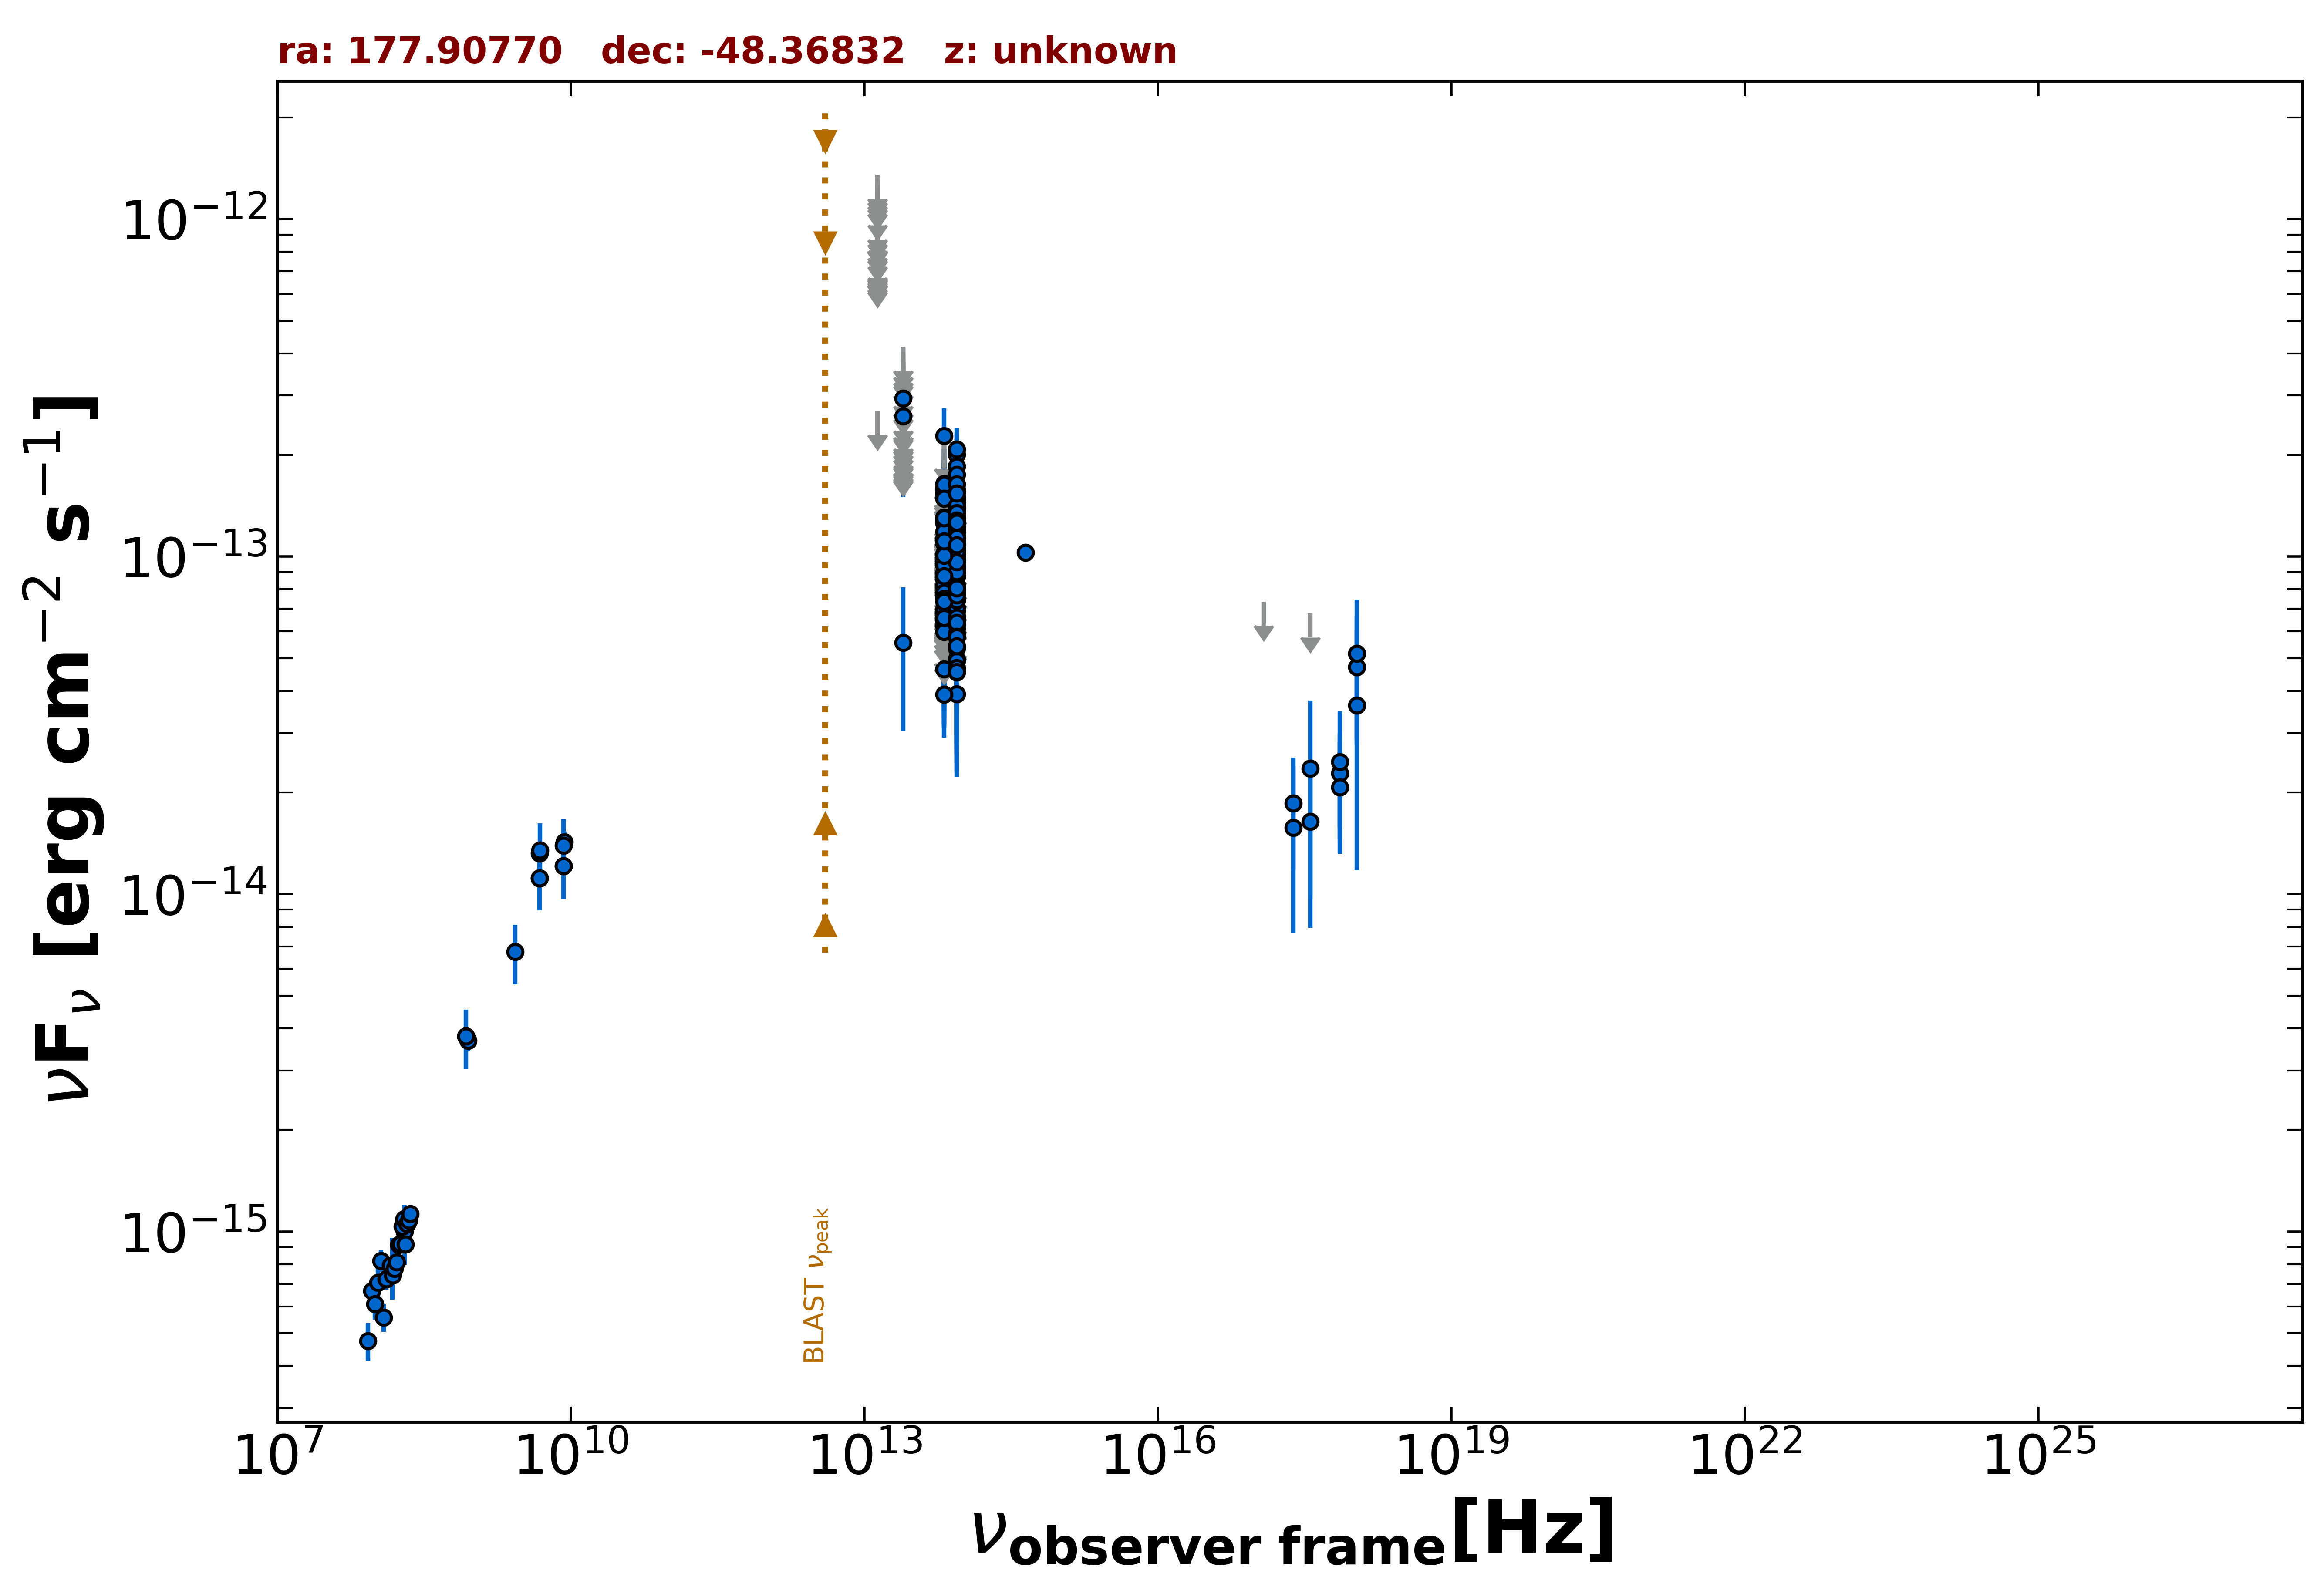

The data file committed next to this chart (first rows):
freq., flux, err_flux, MJD_start, MJD_end, flag, catalog, reference
8.870e+08, 3.678e-15, 2.615e-16, 55000, 55000, , RACS, Hale et al. 2021  PASA  38  e058
8.430e+08, 3.786e-15, 1.140e-16, 55000, 55000, , SUMSS, Manch et al. 2003  MNRAS  342  1117
2.418e+17, 1.574e-14, 8.109e-15, 55228, 57156, , 1OUSX, Giommi et al. in preparation
3.627e+17, 1.639e-14, 8.441e-15, 55228, 57156, , 1OUSX, Giommi et al. in preparation
7.253e+17, 2.279e-14, 7.050e-15, 55228, 57156, , 1OUSX, Giommi et al. in preparation
1.088e+18, 4.707e-14, 1.924e-14, 55228, 57156, , 1OUSX, Giommi et al. in preparation
7.253e+17, 2.461e-14, 1.015e-14, 55000, 55000, , 2SXPS, Evans et al. 2020  ApJS  247  54
3.627e+17, 2.355e-14, 1.384e-14, 55000, 55000, , 2SXPS, Evans et al. 2020  ApJS  247  54
1.088e+18, 3.620e-14, 2.444e-14, 55000, 55000, , 2SXPS, Evans et al. 2020  ApJS  247  54
1.500e+08, 7.596e-16, 7.605e-17, 55000, 55000, , TGSS150, Intema et al. 2017  A&A  598  A781
4.800e+09, 1.114e-14, 3.350e-16, 55000, 55000, , ATPMN, McConnell et al. 2012  MNRAS  422  1527
8.600e+09, 1.428e-14, 1.035e-15, 55000, 55000, , ATPMN, McConnell et al. 2012  MNRAS  422  1527
8.400e+09, 1.210e-14, 0.000e+00, 55000, 55000, , CRATES, Healey et al. 2007  ApJS  171  61
4.800e+09, 1.320e-14, 7.700e-16, 55000, 55000, , PMN, Griffith et al. 1993-1996  VizieR  VIII/…
8.817e+13, 3.915e-14, 1.805e-15, 55000, 55000, , UNWISE, Schlafly et al. 2019  ApJS  240  30
6.517e+13, 4.641e-14, 2.730e-15, 55000, 55000, , UNWISE, Schlafly et al. 2019  ApJS  240  30
8.817e+13, 6.657e-14, 5.220e-15, 55000, 55000, , WISE, Wright et al. 2010  AJ  140  1868
6.517e+13, 3.900e-14, 5.620e-15, 55000, 55000, , WISE, Wright et al. 2010  AJ  140  1868
2.498e+13, 5.566e-14, 2.536e-14, 55000, 55000, , WISE, Wright et al. 2010  AJ  140  1868
1.363e+13, 2.696e-13, 0.000e+00, 55000, 55000, UL, WISE, Wright et al. 2010  AJ  140  1868
8.817e+13, 1.092e-13, 2.721e-14, 57401, 57401, , NEOWISE, Mainzer et al. 2014  ApJ  792  30
6.517e+13, 1.123e-13, 0.000e+00, 57401, 57401, UL, NEOWISE, Mainzer et al. 2014  ApJ  792  30
8.817e+13, 8.711e-14, 2.066e-14, 57401, 57401, , NEOWISE, Mainzer et al. 2014  ApJ  792  30
6.517e+13, 7.717e-14, 3.335e-14, 57401, 57401, , NEOWISE, Mainzer et al. 2014  ApJ  792  30
8.817e+13, 8.197e-14, 1.977e-14, 57402, 57402, , NEOWISE, Mainzer et al. 2014  ApJ  792  30
6.517e+13, 6.232e-14, 3.120e-14, 57402, 57402, , NEOWISE, Mainzer et al. 2014  ApJ  792  30
8.817e+13, 2.007e-13, 3.060e-14, 57401, 57401, , NEOWISE, Mainzer et al. 2014  ApJ  792  30
6.517e+13, 9.512e-14, 3.165e-14, 57401, 57401, , NEOWISE, Mainzer et al. 2014  ApJ  792  30
8.817e+13, 1.382e-13, 3.365e-14, 57401, 57401, , NEOWISE, Mainzer et al. 2014  ApJ  792  30
6.517e+13, 1.590e-13, 4.925e-14, 57401, 57401, , NEOWISE, Mainzer et al. 2014  ApJ  792  30
8.817e+13, 9.214e-14, 2.229e-14, 57401, 57401, , NEOWISE, Mainzer et al. 2014  ApJ  792  30
6.517e+13, 1.177e-13, 0.000e+00, 57401, 57401, UL, NEOWISE, Mainzer et al. 2014  ApJ  792  30
8.817e+13, 9.801e-14, 1.990e-14, 57401, 57401, , NEOWISE, Mainzer et al. 2014  ApJ  792  30
6.517e+13, 9.635e-14, 0.000e+00, 57401, 57401, UL, NEOWISE, Mainzer et al. 2014  ApJ  792  30
8.817e+13, 1.542e-13, 2.110e-14, 58132, 58132, , NEOWISE, Mainzer et al. 2014  ApJ  792  30
6.517e+13, 1.253e-13, 4.061e-14, 58132, 58132, , NEOWISE, Mainzer et al. 2014  ApJ  792  30
8.817e+13, 1.260e-13, 2.180e-14, 58132, 58132, , NEOWISE, Mainzer et al. 2014  ApJ  792  30
6.517e+13, 7.404e-14, 0.000e+00, 58132, 58132, UL, NEOWISE, Mainzer et al. 2014  ApJ  792  30
8.817e+13, 1.221e-13, 2.503e-14, 56671, 56671, , NEOWISE, Mainzer et al. 2014  ApJ  792  30
6.517e+13, 9.626e-14, 0.000e+00, 56671, 56671, UL, NEOWISE, Mainzer et al. 2014  ApJ  792  30
8.817e+13, 9.231e-14, 2.127e-14, 56672, 56672, , NEOWISE, Mainzer et al. 2014  ApJ  792  30
6.517e+13, 1.280e-13, 0.000e+00, 56672, 56672, UL, NEOWISE, Mainzer et al. 2014  ApJ  792  30
8.817e+13, 1.135e-13, 2.434e-14, 56672, 56672, , NEOWISE, Mainzer et al. 2014  ApJ  792  30
6.517e+13, 8.284e-14, 0.000e+00, 56672, 56672, UL, NEOWISE, Mainzer et al. 2014  ApJ  792  30
8.817e+13, 5.868e-14, 1.993e-14, 56672, 56672, , NEOWISE, Mainzer et al. 2014  ApJ  792  30
6.517e+13, 1.288e-13, 4.560e-14, 56672, 56672, , NEOWISE, Mainzer et al. 2014  ApJ  792  30
8.817e+13, 9.578e-14, 2.028e-14, 56671, 56671, , NEOWISE, Mainzer et al. 2014  ApJ  792  30
6.517e+13, 6.431e-14, 0.000e+00, 56671, 56671, UL, NEOWISE, Mainzer et al. 2014  ApJ  792  30
8.817e+13, 8.971e-14, 2.120e-14, 56672, 56672, , NEOWISE, Mainzer et al. 2014  ApJ  792  30
6.517e+13, 1.037e-13, 0.000e+00, 56672, 56672, UL, NEOWISE, Mainzer et al. 2014  ApJ  792  30
8.817e+13, 1.291e-13, 2.050e-14, 58497, 58497, , NEOWISE, Mainzer et al. 2014  ApJ  792  30
6.517e+13, 1.526e-13, 3.860e-14, 58497, 58497, , NEOWISE, Mainzer et al. 2014  ApJ  792  30
8.817e+13, 1.298e-13, 2.390e-14, 58496, 58496, , NEOWISE, Mainzer et al. 2014  ApJ  792  30
6.517e+13, 1.041e-13, 0.000e+00, 58496, 58496, UL, NEOWISE, Mainzer et al. 2014  ApJ  792  30
8.817e+13, 1.400e-13, 2.175e-14, 58497, 58497, , NEOWISE, Mainzer et al. 2014  ApJ  792  30
6.517e+13, 1.201e-13, 0.000e+00, 58497, 58497, UL, NEOWISE, Mainzer et al. 2014  ApJ  792  30
8.817e+13, 1.386e-13, 2.140e-14, 57211, 57211, , NEOWISE, Mainzer et al. 2014  ApJ  792  30
6.517e+13, 1.269e-13, 0.000e+00, 57211, 57211, UL, NEOWISE, Mainzer et al. 2014  ApJ  792  30
8.817e+13, 7.517e-14, 1.881e-14, 57210, 57210, , NEOWISE, Mainzer et al. 2014  ApJ  792  30
6.517e+13, 1.080e-13, 0.000e+00, 57210, 57210, UL, NEOWISE, Mainzer et al. 2014  ApJ  792  30
... 319 more rows
